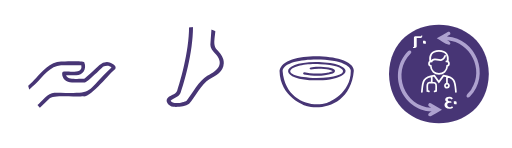
t = 0.00 s
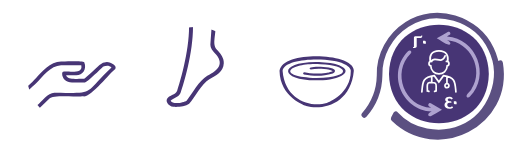
t = 1.88 s
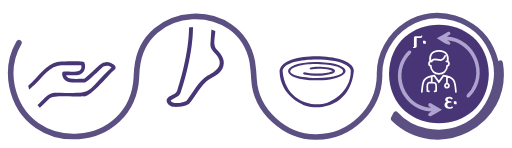
t = 3.75 s
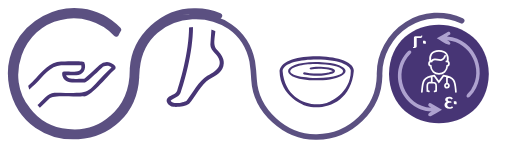
t = 5.63 s
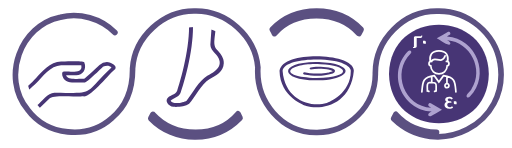
t = 7.50 s
t = 9.38 s: frame unchanged from t = 5.63 s, image omitted

The animated SVG that drew these frames (rendered in a browser with its animation timeline set to each time). Animation: 1 CSS @keyframes rule; frames cover the first 9.38 s, repeats indefinitely.

<svg xmlns="http://www.w3.org/2000/svg" viewBox="0 0 1003.36 289.15">
  <defs>
    <style>
      .cls-1 {
        fill: #473575;
      }
      .cls-2,
      .cls-5 {
        fill: #fff;
      }
      @keyframes strokeAnimate {
        0%,
        100% {
          stroke-dasharray: 4200;
        }
        50% {
          stroke-dasharray: 1980;
        }
      }
      .cls-3 {
        fill: #5b5081;
        fill-opacity: 0;
        stroke: #5b5081;
        stroke-width: 11px;
        stroke-dasharray: 4200;
        stroke-dashoffset: 4200;
        stroke-linecap: round;
        stroke-linejoin: round;
        -webkit-animation: strokeAnimate 15s linear infinite;
        animation: strokeAnimate 15s linear infinite;
      }
      .cls-4 {
        fill: #aea2cf;
      }
      .cls-5 {
        font-size: 32.4px;
        font-family: SFTSchriftedSans-Bold, SFT Schrifted Sans;
        font-weight: 700;
      }
      .cls-6 {
        fill: none;
        stroke: #fff;
        stroke-linecap: round;
        stroke-miterlimit: 10;
        stroke-width: 3.36px;
        fill-rule: evenodd;
      }
      .st4 {
  			fill: #ffffff;
  		}
    </style>
  </defs>
  <title>Asset 8@3x1</title>
  <g id="Layer_2" data-name="Layer 2">
    <g id="Layer_1-2" data-name="Layer 1"><path
      class="cls-1"
      d="M347,178c-4,7-10.67,7.49-16.62,11.73-9.3,6.68-.14,18.53,9.27,19.23,9.11.59,23.49-.23,31-6,10.78-11.69,25-39.95,39.61-48,13.93-8.27,27.54-14.31,28.27-31.47.65-10.13-6-18.09-11.42-24.48-12.78-13.2-4.38-22.3-3.22-64.4H416c-2.19,29.48-3.71,52.23-3.74,52.7-.16,6.07,4.2,11.25,8.81,16.73,18.94,19.57,7.7,33.12-14.86,44.2-16.05,9.19-29.41,35.08-40.57,48.69-5.72,3.82-27.66,8.13-31.36,0,6.12-5.55,14.22-5.33,19.43-15,13.44-39.13,28.2-102.17,23.71-147.28h-7.84C374.54,78.08,358.6,142.77,347,178Z"/><path
      class="cls-1"
      d="M212.49,121.41A22.62,22.62,0,0,0,195,126.8c-12.48,11.91-26.79,24.92-30.21,27.1-8.11-1.19-32.24,4.13-35.23-6.79l19.81,0c12.85,0,20.92-12.41,16-24.67,1.26-4.92-44-1.41-45.78-2.41-20.74,0-39.71,21.78-48.83,32.25-8.08,9.13-26.07,24.52-25.57,24.38-3.48,3.1,1.44,8.59,4.89,5.35.1-.1,10.71-9.79,21.73-20.13C82.73,150.42,99,128,119.63,127.25h39.65c4,18.22-24.43,11.36-33.95,12.62a3.63,3.63,0,0,0-3.61,3.63c0,10.22,8.13,17.64,19.33,17.64h24.51c1.67,0,3.95,0,34.41-29,3.74-3.84,14-5.41,18.53-.14-57.92,54.8-29.33,50-110.78,49.21C94.93,179.79,81.28,199,72.67,206c-3.41,3.19,1.64,8.54,5,5.23L97,192.71c5.21-8.26,58-2.86,66.14-4.31,14.53,2.75,52.62-46.34,62.79-53.63C230,128.16,217.77,121.9,212.49,121.41Z"/><path
      class="cls-2"
      d="M1000.75,119.75C982.53,1.46,824-42.72,747.56,52.2,688,116,749.07,214.6,631.23,237.55,583.74,243.16,537.44,210.09,529,163c-2.29-34.88-6-72.63-27.62-100.57C414.68-58.08,230.74,9,237.12,157.71c-6.64,49.54-53.44,85.31-103,79.7C31.41,226.67,22.78,75,123.75,53.53c44.59-11.17,91,15,108.57,57.13,3.64-10,6.35-19.22,10.27-27.86,2.18-8.11,17-24,12.69-30.7C159.69-61.82-24.71,26,2.76,172.11,37.5,342.29,289.44,318.3,288.87,141.9c0,0,0,0,0,0C296,18.58,477.43,24.48,476.23,147.76c0,0,0,0,0,0,8.44,185.64,279.34,186.29,288.62.82-.44-20.71,4.6-40.55,16.36-57,25.13-36.9,75-51.05,115.49-32.55,73.69,33.59,73.33,137.54.19,171.44-49.51,21.12-105.16-2.24-126.13-51.69-5.34,14.16-9.92,27.38-16.49,40.79-5.26,10.35-7.54,14.42-5.38,18.86,20.77,25.74,56.42,44.85,89.92,49,.74.11,1.48.2,2.22.28h0C933.85,301.42,1019.54,212.55,1000.75,119.75Z"/><path
      class="cls-2"
      d="M531.11,106.19a21.94,21.94,0,0,0,1.84,3.47c29.86-71.8,132.44-79.21,169.93-10,1.93,3.23,3.79,6.61,5.55,10.12,6.35-18,11.8-35.45,23.2-51,1.51-2.18,1.45-3.87.64-5.44C678.88-16,565.44-17.1,510.67,51.05c-2.11,2.47-3.26,4.56-1.12,7.67A152.8,152.8,0,0,1,531.11,106.19Z"/><path
      class="cls-2"
      d="M473,185.82c-.87-1.93-1.31-4.06-2.42-7.58-16.31,34.25-41,55-75.31,59-42.85,6.07-83.73-19-100.45-58.73-6.25,18.32-12.32,36.36-23.58,52.49-.88,1.36-.26,4.87.95,6.29,18.29,21.92,42.25,38.34,69.55,45.87,53.47,16.4,115.72-2.1,151.24-45.77a0,0,0,0,1,0,0c1.8-2.89,1.36-5.38-.57-9.2C485.42,214.33,479.37,200,473,185.82Z"/>
      <path class="cls-3" d="M537.93,65.46q-2.13-4.15-4.46-8.17c45.77-47.8,128.28-48,174.18.12q-2.26,3.9-4.35,8C661.54,18.81,578.82,18.6,537.93,65.46Z"/>
      <path class="cls-3" d="M381.57,268c-32-.1-63.73-13-86.13-36.34q2.25-3.94,4.28-8c42.84,46.78,125.11,47.45,166.72-1.11q1.95,4.22,4,8.44A121.88,121.88,0,0,1,381.57,268Z"/>
      <path class="cls-3" d="M980.07,123.41c-9.56-58.6-63.19-103.64-123-102-65.43-.76-122.65,55.44-121.5,123.34-.32,62.52-52.53,114.75-114.87,114.46-69.53.67-119.41-61.43-115.33-127.58C500.08,70.12,443.85,20.2,382.49,21.16,320.31,20,263.79,71.67,259.79,133.87c.4,36.78-11.27,73-40.6,97.22-48,43-127.21,34.62-165.48-17.24C2.67,151.06,39.6,49.33,118.25,33.26c38.93-9.57,82.09,3,109.32,32.6,1.49-2.78,3-5.44,4.51-8.08C146.32-28.92.37,49.15,23.41,168.32c29.24,141.62,236.85,127.05,244-18.23l-.15-.14c.29-4.09.91-12.89,1.18-16.86l.19-.21C280.65,5,469.45-4.56,494.38,120.21a353.34,353.34,0,0,1,3.45,35.22C501.24,217,559.18,268.86,619.76,268c66.37.56,123-54.07,124.1-120.16C742.31,107,764,68.68,797.83,47.22c56.36-36.8,136.19-12,164.55,48.35,27.88,57.19-.43,130.21-58.19,154.63-42.5,17.71-97.05,8.65-128.56-26.56-1.37,3-2.6,5.38-4.2,8.54C857.46,314.89,999.88,242.63,980.07,123.41Z"/><path
      class="cls-1"
      d="M657.17,124.83c-10.52-3-33.64-3.94-38.81-4-74.3.69-69.6,36.5,2.26,35.92C659.5,158.71,704.08,138.7,657.17,124.83Zm-36.55,27.68c-85.77-3.23-51-30.9,7.21-27.23C682.38,127,694.57,150.12,620.62,152.51Zm35.79-13.68a2.7,2.7,0,0,0,0-.49,2.86,2.86,0,0,0-.31-1,3.51,3.51,0,0,0-.55-.88c-2.6-7.32-60.37-9-46.55-.62,10.46-2.22,25.17-1.6,36.32.47h0l1,.23v0c3.41.81,5.42,1.91,5.84,2.35-.67,1-6.13,2.55-8.9,3l0-.07c-1.25.23-2.88.5-4.79.76l0,.07a149.23,149.23,0,0,1-30.79.4c-4.51.49-12-3.92-13.66-.23a2.13,2.13,0,0,0,1.55,2.56c18.6,3.06,34.48,4.82,56.59-1.67C654.25,142.71,656.44,141.27,656.41,138.83Z"/><path
      class="cls-1"
      d="M668,116.16c-33.67-11.52-115-9.85-120.2,22,.77,52.05,50.39,68.67,52.35,69,29.34,9.24,87.41-2.09,93.24-69C693.41,129.12,684.33,121.38,668,116.16Zm-27.66,85.1c-29.12,9.53-81.87-3.63-86.55-63.07C557.92,111,652.21,112,673,124.47c9,3.9,14.47,8.83,14.45,13.72C687.43,183.15,644.42,199.8,640.37,201.26Z"/><path class="cls-1" d="M957.94,144.63c-2.2,128.58-193.47,128.56-195.64,0C764.49,16,955.76,16.06,957.94,144.63Z"/><path
      class="cls-4"
      d="M845.19,210.62c-2.58-1.65-7.77-3.47-5.42-7.35a3.26,3.26,0,0,1,4.47-1.21c7.34,4.14,14.52,8.43,21.9,12.54-7.32,4.3-14,8.05-21.15,12.27-5.77,2.83-9.82-4.44,1.1-8.67-59.33-2.72-88.25-75.82-46.55-118.18,3.69-4,9,1,5.24,4.56-37.61,36.78-12.33,104.1,40.36,106.34Z"/><path
      class="cls-4"
      d="M876.73,78.73c3.77,1.43,9.42,6.38,3.16,8.76-8.5-2.27-16.07-8.79-24-12.94,7.23-4.2,14.27-8.34,21.51-12.47,3.75-2.24,7.32,3.45,3.82,5.78-1.74,1.16-3.61,2-5.26,3.27,57.65,4,85.87,76.33,45,117.62-1.74,2-4.93,3.21-6.49.25-1.63-4.85,8-10.56,9.72-15.62,24.58-38.1-2.41-91.42-47.35-95.18Z"/>
      <g class="st4">
        <path class="cls-2" d="M809.47,93.47v-2h.68a.94.94,0,0,0,1-1l0-16.75c0-2,.94-3,3.54-3h9.82a.92.92,0,0,0,1-1v-.64h2v.61c0,2.6-.94,4.12-2.89,4.12h-8V90.39c0,2.08-1.55,3.08-4.11,3.08Z"/>
        <path class="cls-2" d="M832.42,85.18c-2.6,0-3.5-.94-3.5-3V79.28H831c2.59,0,3.53.94,3.53,3v2.89Z"/>
        <path class="cls-2" d="M871,205.27a6.88,6.88,0,0,1,4.21-6.36,4.9,4.9,0,0,1-2.82-4c0-3.5,3.15-5.57,8.46-5.57a8.22,8.22,0,0,1,5.93,2.17c.46.55.88,1.23-.35,2l-1.46.84a5.41,5.41,0,0,0-4-1.91c-1.78,0-3.53.87-3.53,2.72s1.62,2.76,3.56,2.76h2.14c1,0,1.53.22,1.53,1.29V201h-3.6c-2.89,0-4.57,1.49-4.57,4s1.88,4.54,5.18,4.54a4.22,4.22,0,0,0,3.83-1.81l1.46.81c1.23.74.84,1.42.32,2-1.13,1.27-3.69,2.18-6.55,2.18C875.15,212.66,871,209.8,871,205.27Z"/>
        <path class="cls-2" d="M892.78,204c-2.59,0-3.5-.93-3.5-3v-2.88h2.07c2.6,0,3.53.94,3.53,3V204Z"/>
			</g>
      <path
        class="cls-6"
        d="M843.13,120.27c-1.9-11.27,2.3-21.07,17.11-21s19,9.78,17.1,21m-2.52-.32c5.79-1.34,6.83,7.52,1.59,8.56-.71,20.83-31.6,20.83-32.31,0-5.24-1-4.19-9.9,1.58-8.57,3.77-12.55,20.77,7.48,26.65-11m-20.59,69.8,3-1c-.63-13.45,3.94-17.45-13-16.33-6.9-.22-3.56,12.57-4.3,16.33l3.05,1m5.58-17.32v-12m29.8,14v-13.4m0,13.4c-5.21-.08-5.2,8.08,0,8s5.2-8.09,0-8Zm-49.13,16.16c1.67-19.52.76-28.57,24.42-31.73l8.88,12.51L869,147.91c23.69,3.16,22.74,12.26,24.41,31.73"/></g>
  </g>
</svg>
